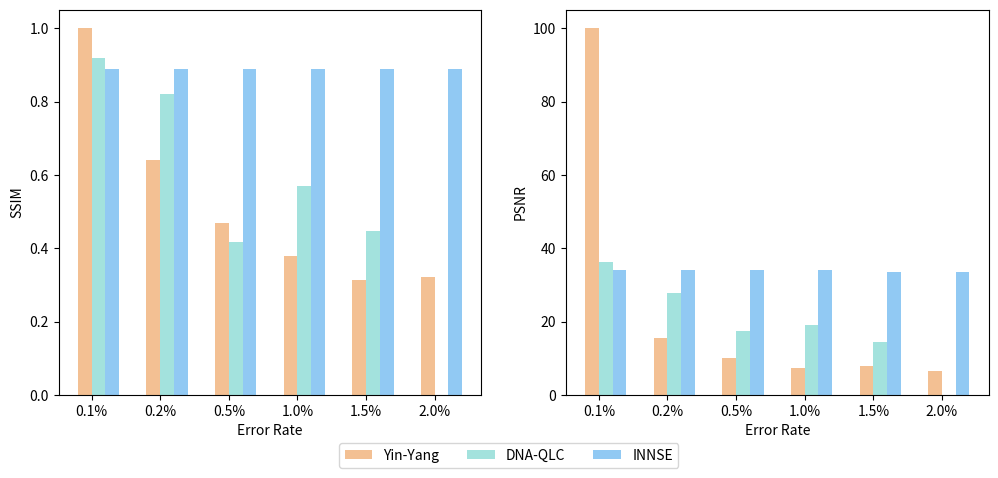

Here is the Python script that generated this plot:
import matplotlib.pyplot as plt
import numpy as np

# 数据
error_rates = ('0.1%', '0.2%', '0.5%', '1.0%', '1.5%', '2.0%')

# Grass_SSIM = (0.829, 0.54, 0.484, 0.328, 0.338, 0.304)
# Grass_PSNR = (37.117, 13.617, 10.717, 7.333, 6.101, 6.183)

YinYang_SSIM = (1, 0.642, 0.47, 0.379, 0.313, 0.322)
YinYang_PSNR = (100, 15.643, 10.144, 7.338, 7.969, 6.414)

DNAQLC_SSIM = (0.92, 0.821, 0.416, 0.57, 0.446, 0)
DNAQLC_PSNR = (36.24, 27.788, 17.495, 18.949, 14.469, 0)

This_work_SSIM = (0.89, 0.89, 0.89, 0.89, 0.89, 0.89)
This_work_PSNR = (33.98, 33.98, 33.98, 33.98, 33.657, 33.543)

# 调整柱状图位置
bar_width = 0.2
bar_positions = np.arange(len(error_rates))

# 绘制柱状图
fig, axes = plt.subplots(ncols=2, figsize=(12, 5), gridspec_kw={'wspace': 0.2})  # Adjust wspace here
# SSIM 柱状图
# axes[0].bar(bar_positions - 2*bar_width, Grass_SSIM, width=bar_width, label='Grass', align='center', color='darkkhaki', alpha=0.7)
axes[0].bar(bar_positions - bar_width, YinYang_SSIM, width=bar_width, label='YinYang', align='center', color='#efa666', alpha=0.7)
axes[0].bar(bar_positions, DNAQLC_SSIM, width=bar_width, label='DNA-QLC', align='center', color='#7cd6cf', alpha=0.7)
axes[0].bar(bar_positions + bar_width, This_work_SSIM, width=bar_width, label='This_work', align='center', color='#63b2ee', alpha=0.7)
axes[0].set_xlabel('Error Rate')
axes[0].set_ylabel('SSIM')
axes[0].set_xticks(bar_positions - 0.5*bar_width)  # Adjust x-ticks position
axes[0].set_xticklabels(error_rates)

# PSNR 柱状图
# axes[1].bar(bar_positions - 2*bar_width, Grass_PSNR, width=bar_width, label='Grass', align='center', color='darkkhaki', alpha=0.7)
axes[1].bar(bar_positions - bar_width, YinYang_PSNR, width=bar_width, label='YinYang', align='center', color='#efa666', alpha=0.7)
axes[1].bar(bar_positions, DNAQLC_PSNR, width=bar_width, label='DNA-QLC', align='center', color='#7cd6cf', alpha=0.7)
axes[1].bar(bar_positions + bar_width, This_work_PSNR, width=bar_width, label='This_work', align='center', color='#63b2ee', alpha=0.7)

axes[1].set_xlabel('Error Rate')
axes[1].set_ylabel('PSNR')
axes[1].set_xticks(bar_positions - 0.5*bar_width)  # Adjust x-ticks position
axes[1].set_xticklabels(error_rates)

# 添加图例
fig.legend(['Yin-Yang', 'DNA-QLC', 'INNSE'], loc='lower center', bbox_to_anchor=(0.5, -0.05), ncol=3, fontsize=10)

# 调整布局
plt.tight_layout(rect=[0, 0.1, 1, 1])

# 显示图表
plt.show()
plt.savefig('SSIM_PSNR_horizontal.png', dpi=100, bbox_inches='tight')
plt.close()
